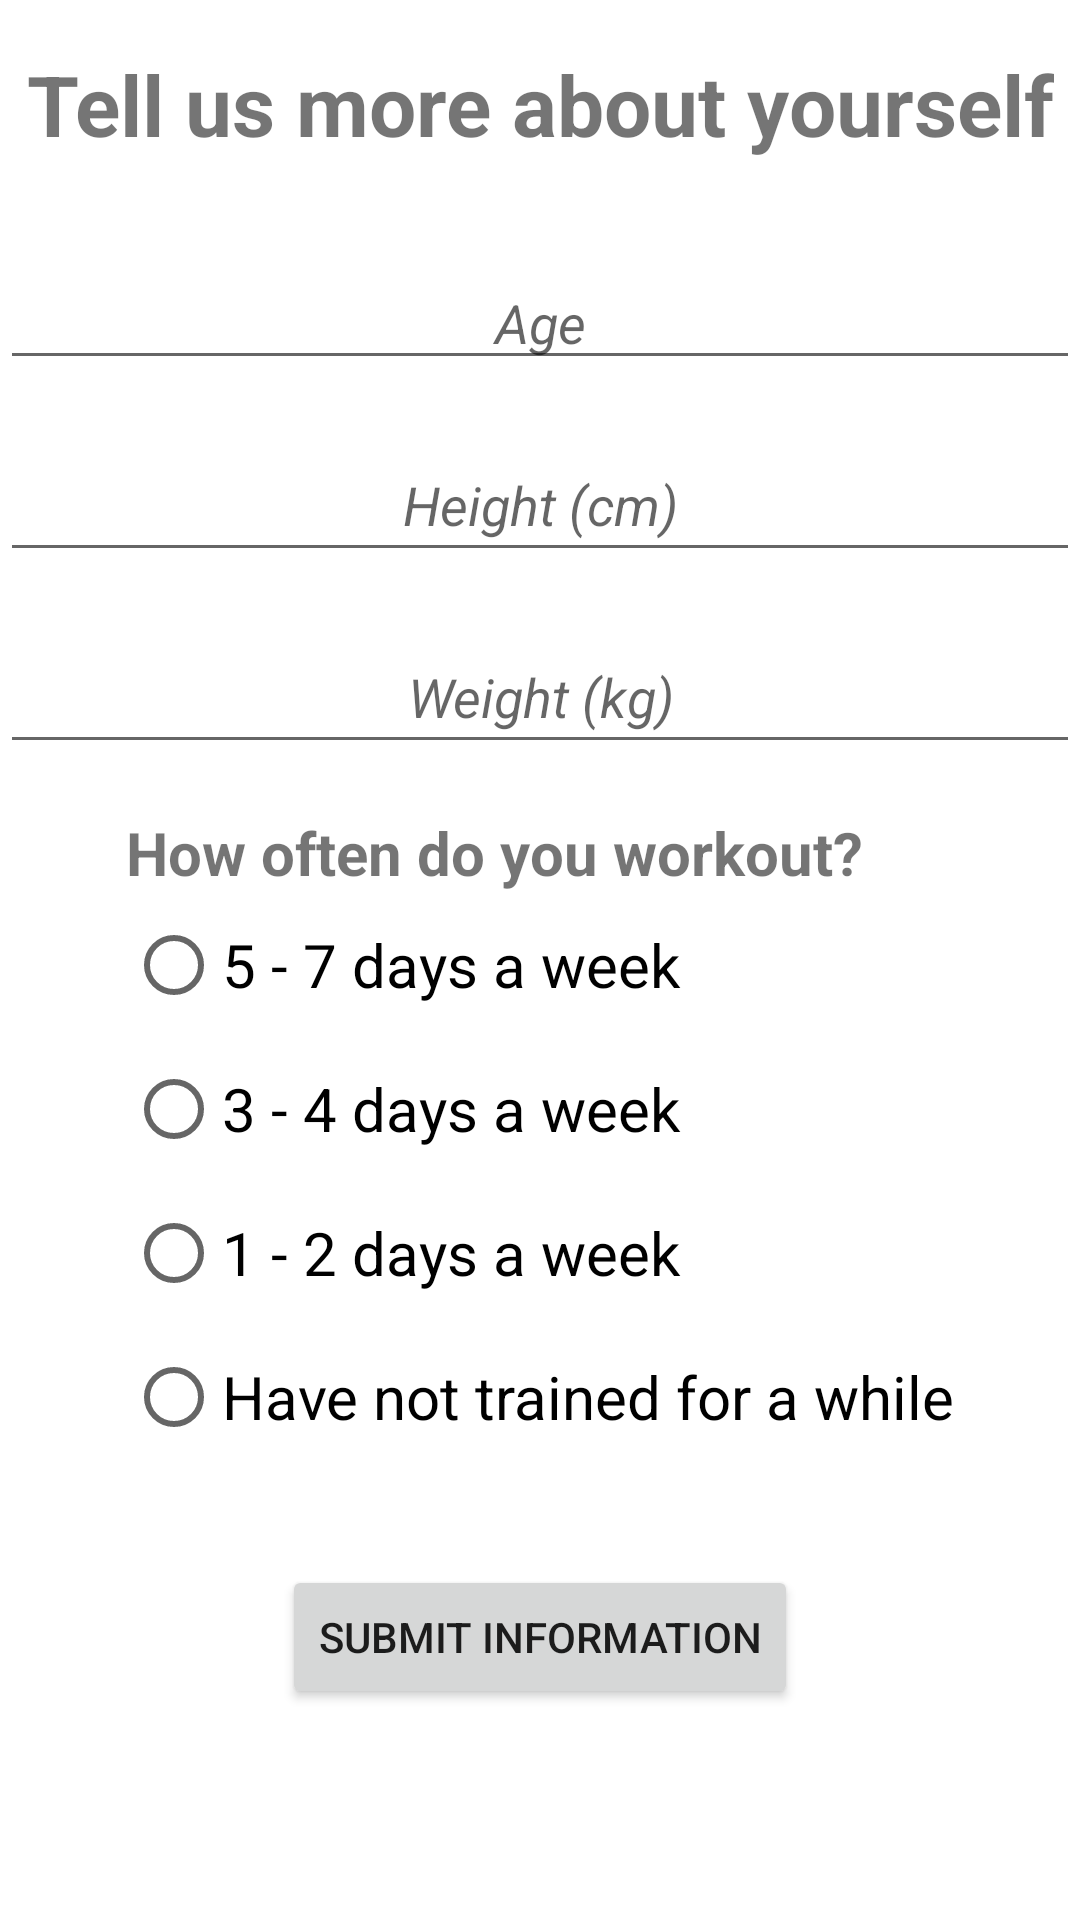

Android layout source for this screen:
<!-- AndroidManifest.xml: application theme Theme.MaterialComponents.Light.DarkActionBar -->
<!-- res/layout/activity_user_info.xml -->
<?xml version="1.0" encoding="utf-8"?>
<androidx.constraintlayout.widget.ConstraintLayout xmlns:android="http://schemas.android.com/apk/res/android"
    xmlns:app="http://schemas.android.com/apk/res-auto"
    xmlns:tools="http://schemas.android.com/tools"
    android:layout_width="match_parent"
    android:layout_height="match_parent"
    android:layout_margin="10dp"
    tools:context=".UserInfoActivity">

    <TextView
        android:id="@+id/txtMoreInfo"
        android:layout_width="wrap_content"
        android:layout_height="wrap_content"
        android:layout_marginTop="16dp"
        android:text="@string/txtMoreInfo"
        android:textSize="28sp"
        android:textStyle="bold"
        app:layout_constraintEnd_toEndOf="parent"
        app:layout_constraintStart_toStartOf="parent"
        app:layout_constraintTop_toTopOf="parent" />

    <EditText
        android:id="@+id/editTxtAge"
        android:layout_width="0dp"
        android:layout_height="wrap_content"
        android:layout_marginTop="32dp"
        android:ems="10"
        android:hint="@string/age"
        android:inputType="number"
        android:textAlignment="center"
        android:textStyle="italic"
        app:layout_constraintEnd_toEndOf="parent"
        app:layout_constraintStart_toStartOf="parent"
        app:layout_constraintTop_toBottomOf="@+id/txtMoreInfo"
        tools:ems="10"
        tools:textSize="20dp" />

    <EditText
        android:id="@+id/editTxtHeight"
        android:layout_width="0dp"
        android:layout_height="wrap_content"
        android:layout_marginTop="16dp"
        android:ems="10"
        android:hint="@string/height"
        android:inputType="number"
        android:minHeight="48dp"
        android:textAlignment="center"
        android:textStyle="italic"
        app:layout_constraintEnd_toEndOf="parent"
        app:layout_constraintStart_toStartOf="parent"
        app:layout_constraintTop_toBottomOf="@+id/editTxtAge" />

    <EditText
        android:id="@+id/editTxtWeight"
        android:layout_width="0dp"
        android:layout_height="wrap_content"
        android:layout_marginTop="16dp"
        android:ems="10"
        android:hint="@string/weight"
        android:inputType="number"
        android:minHeight="48dp"
        android:textAlignment="center"
        android:textStyle="italic"
        app:layout_constraintEnd_toEndOf="parent"
        app:layout_constraintStart_toStartOf="parent"
        app:layout_constraintTop_toBottomOf="@+id/editTxtHeight" />

    <RadioGroup
        android:id="@+id/radGroupWorkouts"
        android:layout_width="wrap_content"
        android:layout_height="wrap_content"
        android:layout_marginTop="64dp"
        app:layout_constraintEnd_toEndOf="parent"
        app:layout_constraintStart_toStartOf="parent"
        app:layout_constraintTop_toBottomOf="parent"
        app:layout_constraintTop_toTopOf="@id/editTxtWeight">

        <TextView
            android:id="@+id/txtHowOften"
            android:layout_width="match_parent"
            android:layout_height="wrap_content"
            android:text="@string/oftenWorkout"
            android:textSize="20sp"
            android:textStyle="bold"
            tools:textAlignment="center" />

        <RadioButton
            android:id="@+id/rad5_7"
            android:layout_width="match_parent"
            android:layout_height="wrap_content"
            android:text="@string/rad5_7"
            android:textSize="20sp" />

        <RadioButton
            android:id="@+id/rad3_4"
            android:layout_width="match_parent"
            android:layout_height="wrap_content"
            android:text="@string/rad3_4"
            android:textSize="20sp" />

        <RadioButton
            android:id="@+id/rad1_2"
            android:layout_width="match_parent"
            android:layout_height="wrap_content"
            android:text="@string/rad1_2"
            android:textSize="20sp" />

        <RadioButton
            android:id="@+id/radHaveNotTrained"
            android:layout_width="match_parent"
            android:layout_height="wrap_content"
            android:text="@string/radHaveNotTrained"
            android:textSize="20sp" />
    </RadioGroup>

    <Button
        android:id="@+id/btnSubmitInfo"
        android:layout_width="wrap_content"
        android:layout_height="wrap_content"
        android:layout_marginTop="32dp"
        android:text="@string/btnSubmitInfo"
        app:layout_constraintEnd_toEndOf="parent"
        app:layout_constraintStart_toStartOf="parent"
        app:layout_constraintTop_toBottomOf="@+id/radGroupWorkouts" />

</androidx.constraintlayout.widget.ConstraintLayout>
<!-- resources referenced by this layout -->
<resources>
  <string name="age">Age</string>
  <string name="btnSubmitInfo">Submit information</string>
  <string name="height">Height (cm)</string>
  <string name="oftenWorkout">How often do you workout?</string>
  <string name="rad1_2">1 - 2 days a week</string>
  <string name="rad3_4">3 - 4 days a week</string>
  <string name="rad5_7">5 - 7 days a week</string>
  <string name="radHaveNotTrained">Have not trained for a while</string>
  <string name="txtMoreInfo">Tell us more about yourself</string>
  <string name="weight">Weight (kg)</string>
</resources>
